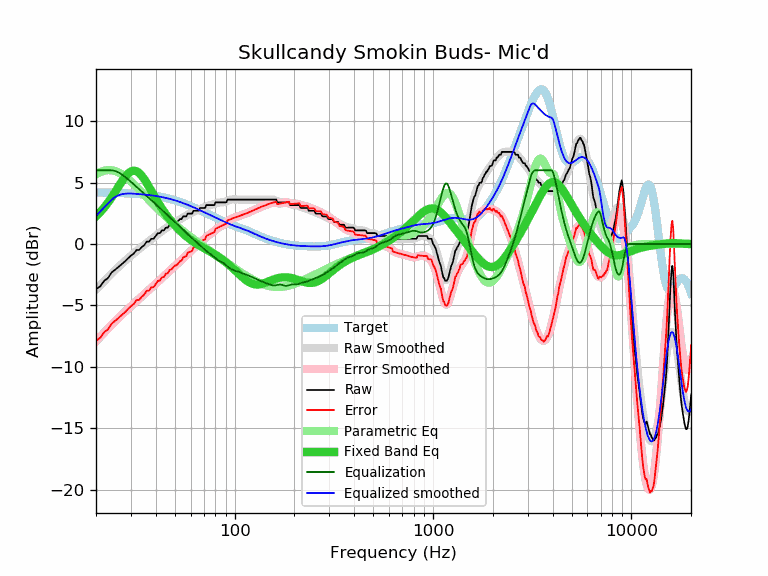

Source data for this figure (header and first rows):
frequency, raw, error, smoothed, error_smoothed, equalization, parametric_eq, equalized_raw, equalized_smoothed, target
20, -3.67, -7.87, -3.72, -7.92, 6.00, 2.25, 2.33, 2.28, 4.19
21, -3.44, -7.63, -3.36, -7.55, 6.00, 2.59, 2.56, 2.64, 4.19
22, -2.99, -7.18, -3.02, -7.20, 6.00, 2.97, 3.01, 2.98, 4.18
23, -2.76, -6.94, -2.70, -6.88, 6.00, 3.38, 3.24, 3.30, 4.18
24, -2.30, -6.47, -2.40, -6.57, 6.00, 3.81, 3.70, 3.60, 4.17
25, -2.08, -6.25, -2.11, -6.28, 5.94, 4.25, 3.86, 3.83, 4.16
26, -1.85, -6.01, -1.85, -6.00, 5.83, 4.69, 3.97, 3.98, 4.15
27, -1.62, -5.77, -1.61, -5.75, 5.66, 5.10, 4.03, 4.05, 4.14
28, -1.41, -5.55, -1.38, -5.51, 5.47, 5.45, 4.05, 4.09, 4.13
29, -1.16, -5.28, -1.16, -5.28, 5.27, 5.73, 4.11, 4.11, 4.12
30, -0.94, -5.05, -0.96, -5.06, 5.06, 5.91, 4.12, 4.11, 4.11
31, -0.78, -4.88, -0.76, -4.86, 4.86, 5.97, 4.07, 4.09, 4.09
32, -0.48, -4.56, -0.58, -4.66, 4.66, 5.93, 4.17, 4.08, 4.08
33, -0.48, -4.55, -0.40, -4.46, 4.46, 5.78, 3.98, 4.06, 4.06
34, -0.25, -4.30, -0.23, -4.28, 4.28, 5.56, 4.02, 4.04, 4.04
35, -0.09, -4.12, -0.07, -4.09, 4.09, 5.28, 4.00, 4.03, 4.03
36, 0.20, -3.81, 0.09, -3.92, 3.92, 4.97, 4.11, 4.01, 4.01
37, 0.20, -3.79, 0.24, -3.74, 3.74, 4.65, 3.94, 3.98, 3.98
38, 0.43, -3.53, 0.39, -3.57, 3.57, 4.32, 4.00, 3.96, 3.96
39, 0.43, -3.51, 0.53, -3.41, 3.41, 4.01, 3.83, 3.93, 3.93
40, 0.66, -3.25, 0.67, -3.24, 3.24, 3.70, 3.90, 3.91, 3.91
41, 0.88, -3.00, 0.80, -3.08, 3.08, 3.41, 3.96, 3.88, 3.88
42, 0.89, -2.96, 0.93, -2.92, 2.92, 3.14, 3.81, 3.85, 3.85
43, 1.11, -2.71, 1.05, -2.76, 2.76, 2.88, 3.87, 3.82, 3.82
44, 1.11, -2.68, 1.17, -2.61, 2.61, 2.64, 3.72, 3.79, 3.79
45, 1.34, -2.41, 1.29, -2.46, 2.46, 2.42, 3.80, 3.75, 3.75
46, 1.34, -2.38, 1.39, -2.32, 2.32, 2.21, 3.66, 3.71, 3.71
47, 1.57, -2.11, 1.49, -2.18, 2.18, 2.02, 3.75, 3.68, 3.68
48, 1.57, -2.07, 1.59, -2.05, 2.05, 1.84, 3.61, 3.64, 3.64
49, 1.70, -1.90, 1.68, -1.92, 1.92, 1.67, 3.62, 3.60, 3.60
50, 1.80, -1.76, 1.76, -1.79, 1.79, 1.51, 3.59, 3.55, 3.55
51, 1.80, -1.72, 1.85, -1.67, 1.67, 1.36, 3.46, 3.51, 3.51
52, 1.90, -1.57, 1.93, -1.54, 1.54, 1.22, 3.44, 3.47, 3.47
53, 2.03, -1.40, 2.01, -1.41, 1.41, 1.08, 3.44, 3.42, 3.42
54, 2.03, -1.35, 2.09, -1.29, 1.29, 0.96, 3.31, 3.38, 3.38
55, 2.25, -1.08, 2.17, -1.16, 1.16, 0.84, 3.41, 3.33, 3.33
56, 2.25, -1.04, 2.25, -1.04, 1.04, 0.73, 3.28, 3.28, 3.28
57, 2.25, -0.99, 2.32, -0.91, 0.91, 0.62, 3.16, 3.23, 3.23
58, 2.48, -0.71, 2.39, -0.80, 0.80, 0.53, 3.27, 3.18, 3.18
59, 2.48, -0.66, 2.45, -0.68, 0.68, 0.43, 3.16, 3.14, 3.14
60, 2.48, -0.61, 2.51, -0.58, 0.58, 0.34, 3.05, 3.09, 3.09
61, 2.48, -0.56, 2.57, -0.47, 0.47, 0.26, 2.95, 3.04, 3.04
62, 2.71, -0.28, 2.62, -0.37, 0.37, 0.18, 3.08, 2.99, 2.99
63, 2.71, -0.23, 2.66, -0.27, 0.27, 0.11, 2.98, 2.94, 2.94
64, 2.71, -0.18, 2.71, -0.18, 0.18, 0.04, 2.88, 2.89, 2.89
65, 2.71, -0.13, 2.76, -0.08, 0.08, -0.03, 2.79, 2.84, 2.84
66, 2.71, -0.08, 2.80, 0.01, -0.01, -0.10, 2.69, 2.79, 2.79
67, 2.94, 0.19, 2.85, 0.11, -0.11, -0.16, 2.83, 2.74, 2.74
68, 2.94, 0.24, 2.90, 0.20, -0.20, -0.22, 2.73, 2.69, 2.69
69, 2.94, 0.29, 2.94, 0.30, -0.30, -0.28, 2.64, 2.65, 2.65
70, 2.94, 0.34, 2.99, 0.39, -0.39, -0.33, 2.54, 2.60, 2.60
71, 2.94, 0.39, 3.03, 0.48, -0.48, -0.39, 2.45, 2.55, 2.55
72, 3.17, 0.66, 3.07, 0.57, -0.57, -0.45, 2.60, 2.50, 2.50
73, 3.17, 0.71, 3.10, 0.65, -0.65, -0.50, 2.52, 2.46, 2.46
74, 3.17, 0.75, 3.13, 0.72, -0.72, -0.55, 2.45, 2.41, 2.41
75, 3.17, 0.80, 3.16, 0.79, -0.79, -0.61, 2.38, 2.37, 2.37
76, 3.17, 0.84, 3.18, 0.86, -0.86, -0.66, 2.31, 2.32, 2.32
77, 3.17, 0.89, 3.21, 0.93, -0.93, -0.71, 2.24, 2.28, 2.28
78, 3.17, 0.93, 3.24, 1.00, -1.00, -0.77, 2.17, 2.24, 2.24
79, 3.17, 0.97, 3.27, 1.07, -1.07, -0.82, 2.09, 2.19, 2.19
... 553 more rows
